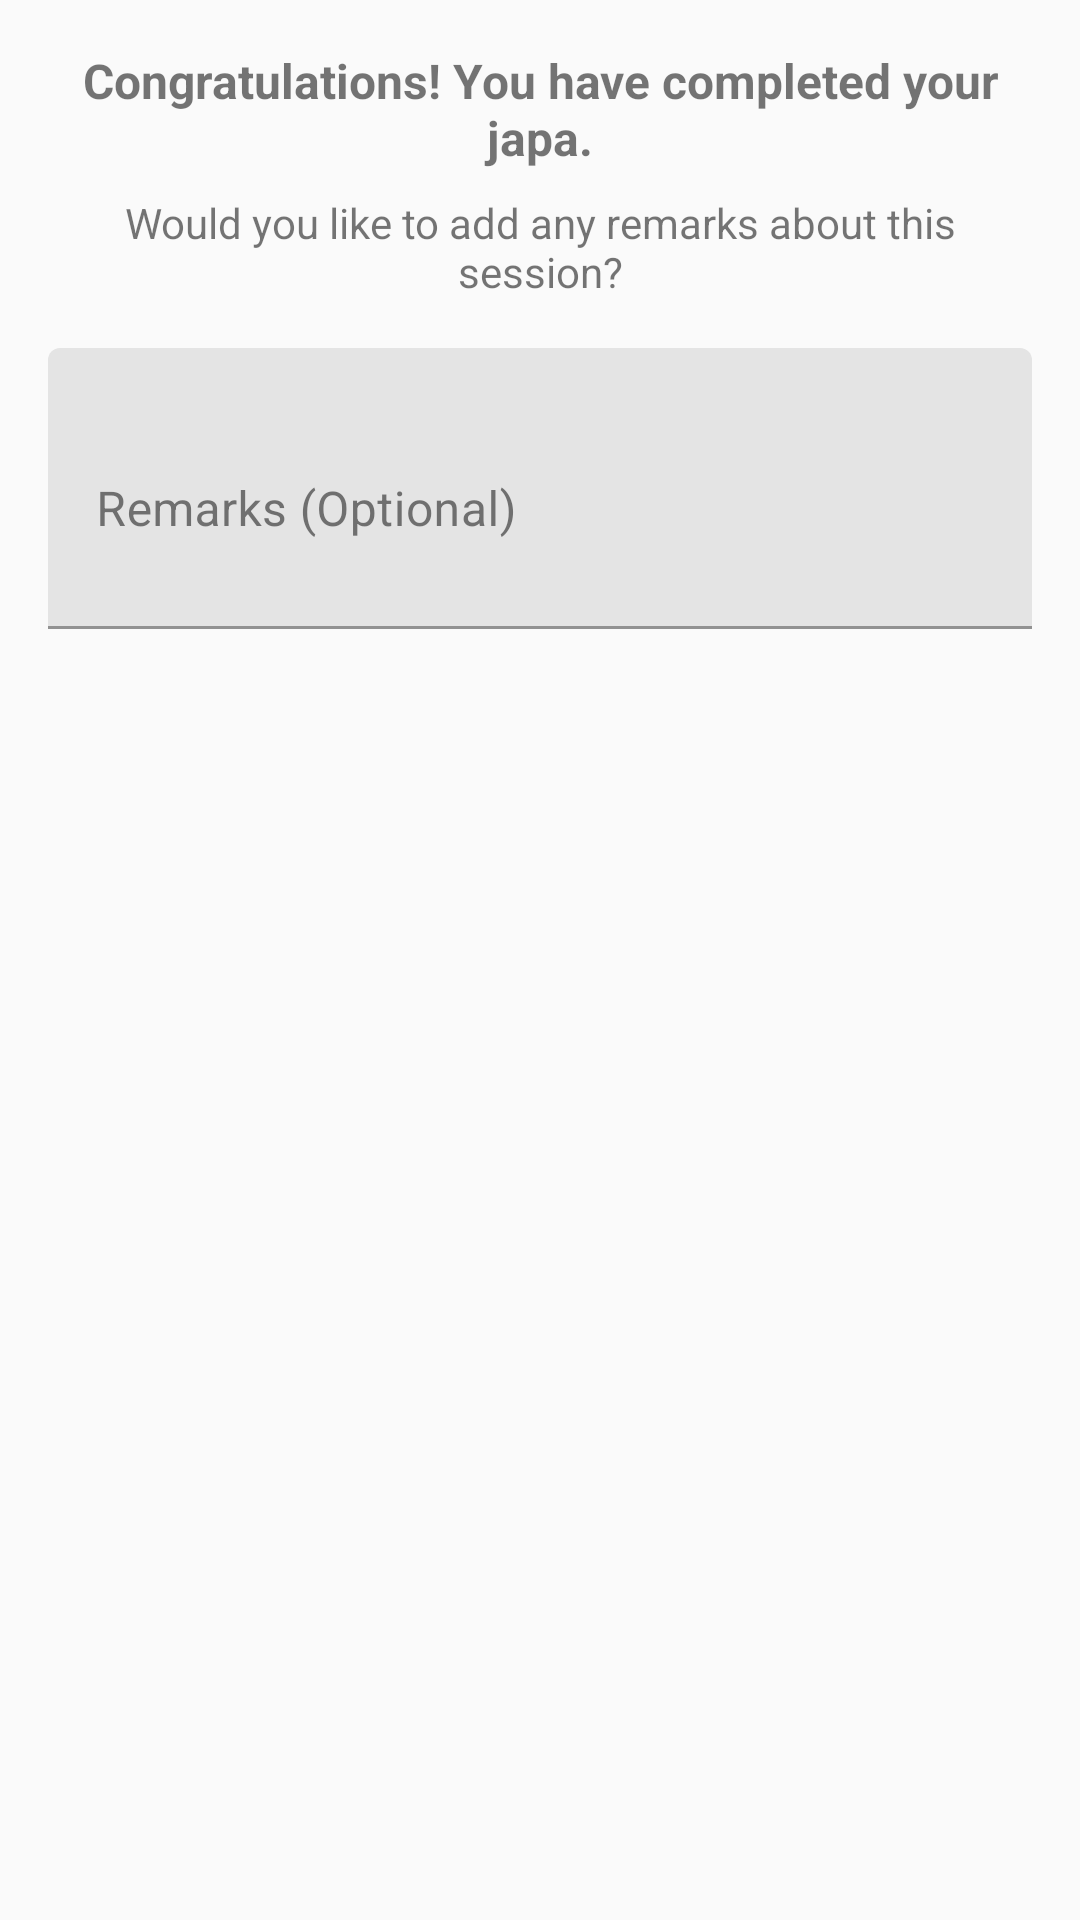

Here is an Android app screen rendered from its layout file. Give the layout XML and the strings, colors and styles it references.
<!-- AndroidManifest.xml: application theme Theme.GayatriJapa -->
<!-- res/layout/dialog_japa_completion.xml -->
<layout xmlns:android="http://schemas.android.com/apk/res/android">

    <LinearLayout
        android:layout_width="match_parent"
        android:layout_height="wrap_content"
        android:orientation="vertical"
        android:padding="16dp">

        <TextView
            android:layout_width="match_parent"
            android:layout_height="wrap_content"
            android:gravity="center"
            android:text="Congratulations! You have completed your japa."
            android:textSize="16sp"
            android:textStyle="bold" />

        <TextView
            android:layout_width="match_parent"
            android:layout_height="wrap_content"
            android:layout_marginTop="8dp"
            android:gravity="center"
            android:text="Would you like to add any remarks about this session?"
            android:textSize="14sp" />

        <com.google.android.material.textfield.TextInputLayout
            android:layout_width="match_parent"
            android:layout_height="wrap_content"
            android:layout_marginTop="16dp"
            android:hint="Remarks (Optional)">

            <com.google.android.material.textfield.TextInputEditText
                android:id="@+id/etRemarks"
                android:layout_width="match_parent"
                android:layout_height="wrap_content"
                android:inputType="textMultiLine"
                android:lines="3" />

        </com.google.android.material.textfield.TextInputLayout>

    </LinearLayout>
</layout>
<!-- resources referenced by this layout -->
<resources>
  <style name="Theme.GayatriJapa" parent="Theme.MaterialComponents.DayNight.NoActionBar">
          <item name="colorPrimary">@color/primary_color</item>
          <item name="colorPrimaryVariant">@color/primary_variant</item>
          <item name="colorOnPrimary">@color/white</item>
          <item name="colorSecondary">@color/secondary_color</item>
          <item name="colorSecondaryVariant">@color/secondary_variant</item>
          <item name="colorOnSecondary">@color/white</item>
          <item name="colorError">@color/error_color</item>
          <item name="colorOnError">@color/white</item>
          <item name="colorSurface">@color/surface_color</item>
          <item name="colorOnSurface">@color/text_primary</item>
          <item name="android:colorBackground">@color/background_color</item>
          <item name="colorOnBackground">@color/text_primary</item>
      </style>
  <color name="primary_color">#FF6B35</color>
  <color name="primary_variant">#E55A2B</color>
  <color name="white">#FFFFFF</color>
  <color name="secondary_color">#FFA726</color>
  <color name="secondary_variant">#FF8F00</color>
  <color name="error_color">#F44336</color>
  <color name="surface_color">#FFFFFF</color>
  <color name="text_primary">#212121</color>
  <color name="background_color">#FAFAFA</color>
</resources>
